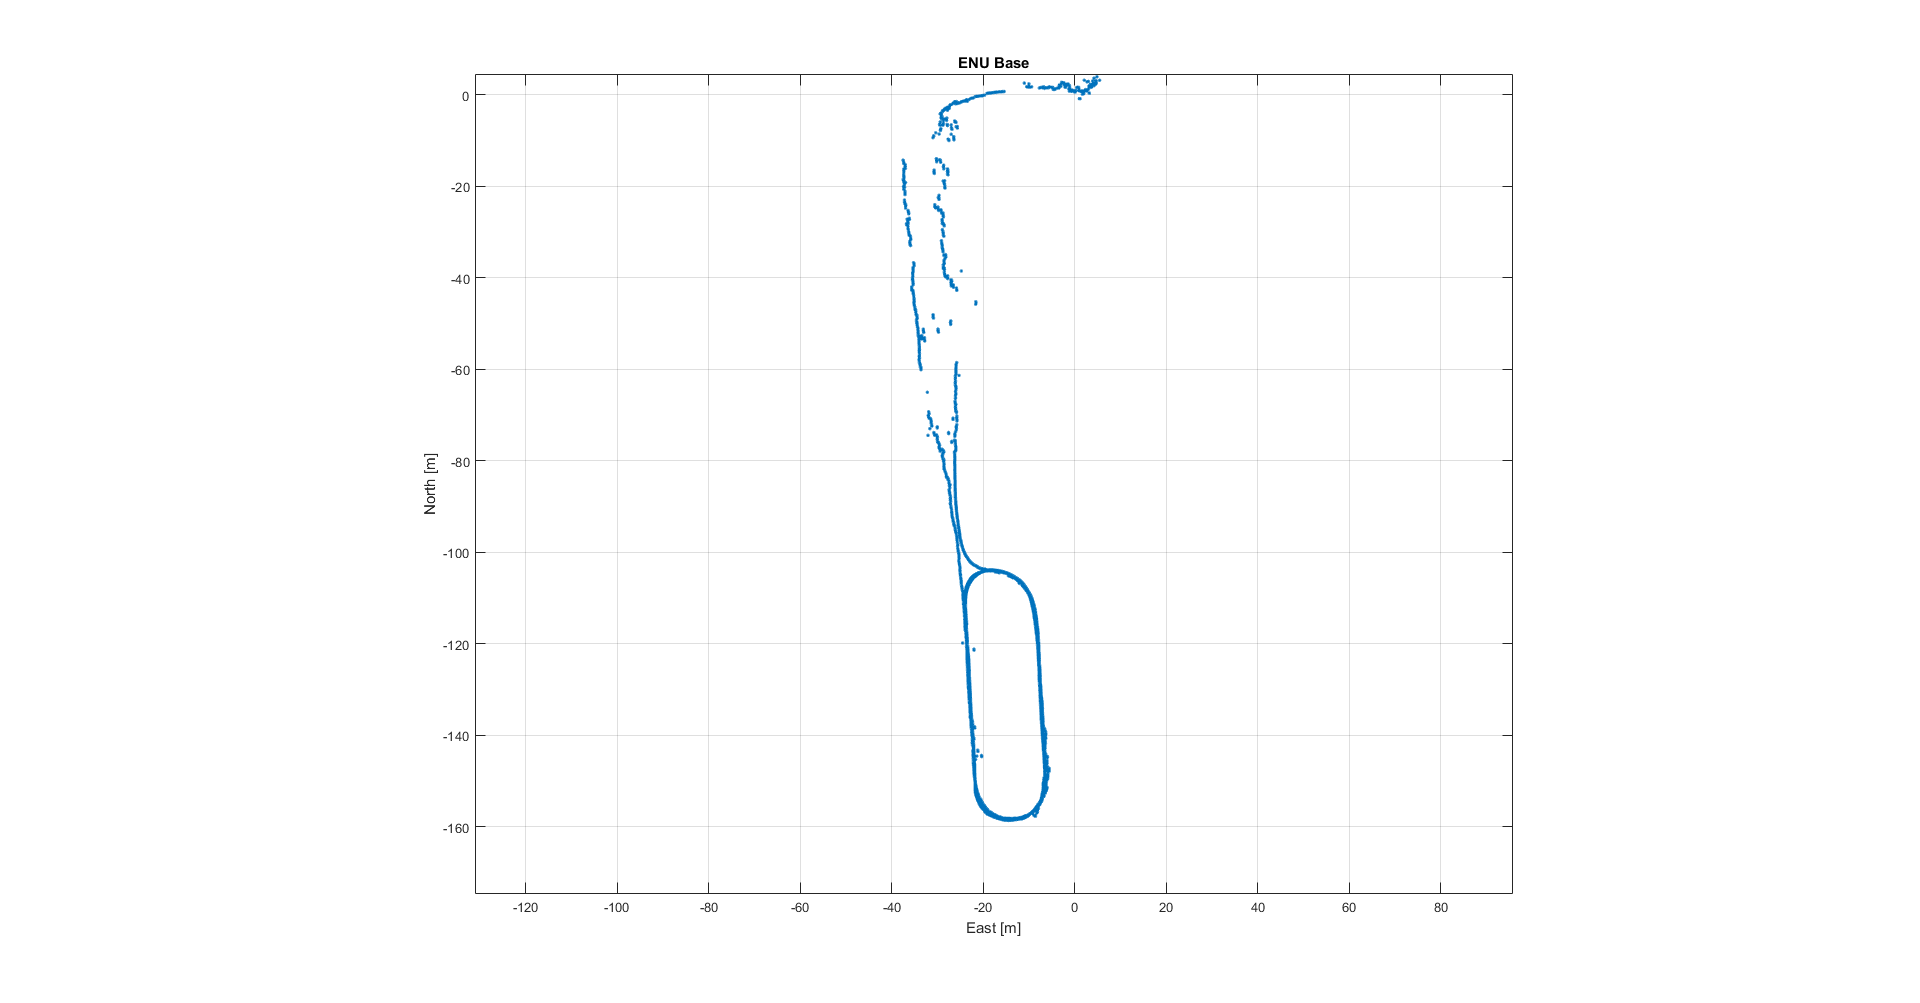

The table this chart was drawn from, first rows:
lat, long, vx, vy
38.74, -9.139, 0.2643, -4.733
38.74, -9.139, 0.6301, -4.891
38.74, -9.139, 0.5647, -4.981
38.74, -9.139, 0.3844, -5.01
38.74, -9.139, 0.3947, -5.077
38.74, -9.139, 0.7833, -5.035
38.74, -9.139, 0.7876, -5
38.74, -9.139, 0.4935, -4.961
38.74, -9.139, 0.476, -5.096
38.74, -9.139, 0.3589, -4.984
38.74, -9.139, 0.5589, -5.35
38.74, -9.139, 0.5925, -5.156
38.74, -9.139, 0.7201, -5.132
38.74, -9.139, 0.5318, -5.207
38.74, -9.139, 0.3682, -5.161
38.74, -9.139, 0.4887, -5.075
38.74, -9.139, 0.5413, -5.078
38.74, -9.139, 0.3094, -5.346
38.74, -9.139, 0.07342, -5.069
38.74, -9.139, 0.6173, -4.807
38.74, -9.139, 0.4477, -5.245
38.74, -9.139, 0.4701, -5.206
38.74, -9.139, 0.7423, -5.147
38.74, -9.139, 0.4676, -5.303
38.74, -9.139, 0.5705, -5.068
38.74, -9.139, 0.4936, -4.886
38.74, -9.139, 0.2927, -5.194
38.74, -9.139, 0.6015, -5.405
38.74, -9.139, 0.394, -5.125
38.74, -9.139, 0.4616, -5.015
38.74, -9.139, 0.5592, -5.3
38.74, -9.139, 0.6552, -5.05
38.74, -9.139, 0.1787, -5.461
38.74, -9.139, 0.4873, -5.1
38.74, -9.139, 0.06519, -5.486
38.74, -9.139, 0.5305, -5.349
38.74, -9.139, 0.4488, -5.425
38.74, -9.139, 0.3157, -5.195
38.74, -9.139, 0.9286, -5.323
38.74, -9.139, 0.4164, -5.174
38.74, -9.139, 0.471, -5.206
38.74, -9.139, 0.5481, -5.385
38.74, -9.139, 0.786, -4.757
38.74, -9.139, 0.4192, -5.463
38.74, -9.139, 1.215, -5.578
38.74, -9.139, 0.4388, -4.95
38.74, -9.139, 0.01051, -4.546
38.74, -9.139, 0.7116, -5.436
38.74, -9.139, 0.2608, -4.865
38.74, -9.139, 0.406, -5.318
38.74, -9.139, 0.7908, -4.785
38.74, -9.139, 0.2831, -5.261
38.74, -9.139, 0.8219, -5.113
38.74, -9.139, 0.3678, -5.226
38.74, -9.139, 0.7753, -5.31
38.74, -9.139, 0.1915, -5.311
38.74, -9.139, 1.116, -4.751
38.74, -9.139, 0.1532, -5.35
38.74, -9.139, 0.2913, -5.444
38.74, -9.139, 0.2088, -5.007
... 3,122 more rows
